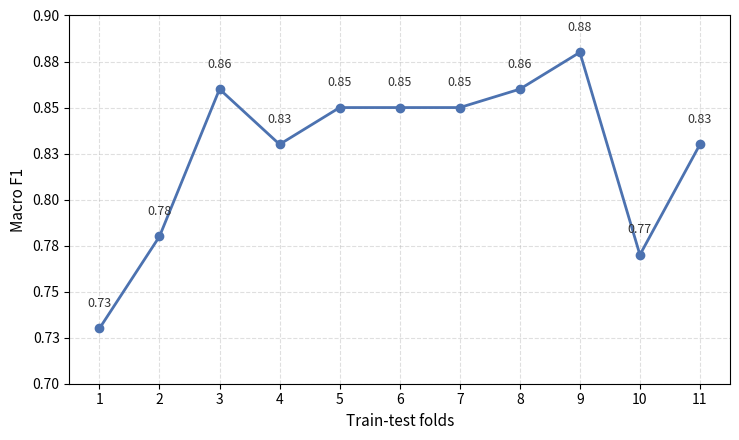

This chart was generated by the following Python code:
"""
Purpose:
    Line chart of macro F1 score across the 11 train-test folds, using
    preprocessing Set-D.

Thesis reference:
    Section 5.1, Experiment 1 (Initial Exploration), Figure 5.3.

Inputs:
    Hardcoded literal data (pasted from experiment output), not read from a
    file.

Outputs:
    Saves exp1_f1_perfold_linechart.png to the current working directory
    and shows the figure.
"""
import matplotlib.pyplot as plt
from matplotlib.ticker import FormatStrFormatter
# Data
folds = list(range(1, 12))
macro_f1 = [0.73, 0.78, 0.86, 0.83, 0.85, 0.85, 0.85, 0.86, 0.88, 0.77, 0.83]

# Plot
plt.figure(figsize=(7.5, 4.5))
plt.plot(folds, macro_f1, marker='o', linewidth=2, color='#4C72B0', label='Macro F1')

# Labels / ticks / grid
plt.xlabel('Train-test folds', fontsize=11)
plt.ylabel('Macro F1', fontsize=11)
plt.xticks(range(1, 12, 1))
plt.grid(True, linestyle='--', alpha=0.4)
plt.ylim(0.7, 0.9)  # tighten range for readability
plt.gca().yaxis.set_major_formatter(FormatStrFormatter('%.2f'))

for x, y in zip(folds, macro_f1):
    plt.text(x, y + 0.01, f'{y:.2f}', ha='center', va='bottom', fontsize=9, color='#333333')


plt.tight_layout()
plt.savefig('exp1_f1_perfold_linechart.png', dpi=300, bbox_inches='tight')
plt.show()
